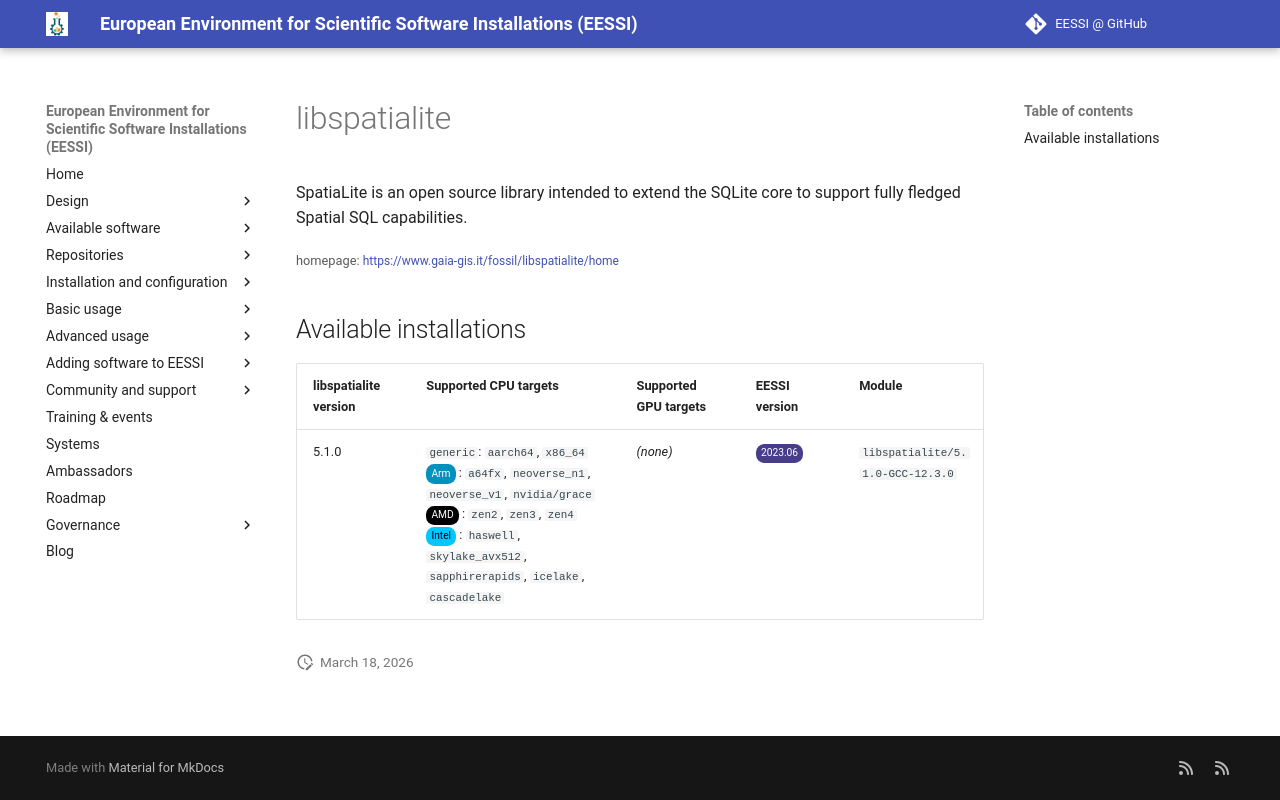

repository: EESSI/docs · page: available_software/detail/libspatialite/index.html · generator: mkdocs

---
json_ld:
  '@context': https://schema.org
  '@type': SoftwareApplication
  applicationCategory: DeveloperApplication
  description: "SpatiaLite is an open source library intended to extend the SQLite\
    \ core to support\n fully fledged Spatial SQL capabilities."
  license: Not confirmed
  name: libspatialite
  offers:
    '@type': Offer
    price: 0
  operatingSystem: LINUX
  review:
    '@type': Review
    author:
      '@type': Organization
      name: EESSI
    reviewBody: Application has been successfully made available on all architectures
      supported by EESSI
    reviewRating:
      '@type': Rating
      ratingValue: 5
  softwareRequirements: See https://www.eessi.io/docs/ for how to make EESSI available
    on your system
  softwareVersion: '[''5.1.0'']'
  url: https://www.gaia-gis.it/fossil/libspatialite/home
---
# libspatialite


SpatiaLite is an open source library intended to extend the SQLite core to support
 fully fledged Spatial SQL capabilities.

<small>homepage: </small><span class="software-link">[https://www.gaia-gis.it/fossil/libspatialite/home](https://www.gaia-gis.it/fossil/libspatialite/home)</span>

## Available installations


|libspatialite version|Supported CPU targets|Supported GPU targets|EESSI version|Module|
| --- | --- | --- | --- | --- |
|5.1.0|`generic`: `aarch64`, `x86_64`<br/><span class="software-cpu-arm">Arm</span>: `a64fx`, `neoverse_n1`, `neoverse_v1`, `nvidia/grace`<br/><span class="software-cpu-amd">AMD</span>: `zen2`, `zen3`, `zen4`<br/><span class="software-cpu-intel">Intel</span>: `haswell`, `skylake_avx512`, `sapphirerapids`, `icelake`, `cascadelake`<br/>|*(none)*|<span class="software-eessi-version-202306">2023.06</span>|`libspatialite/5.1.0-GCC-12.3.0`|
